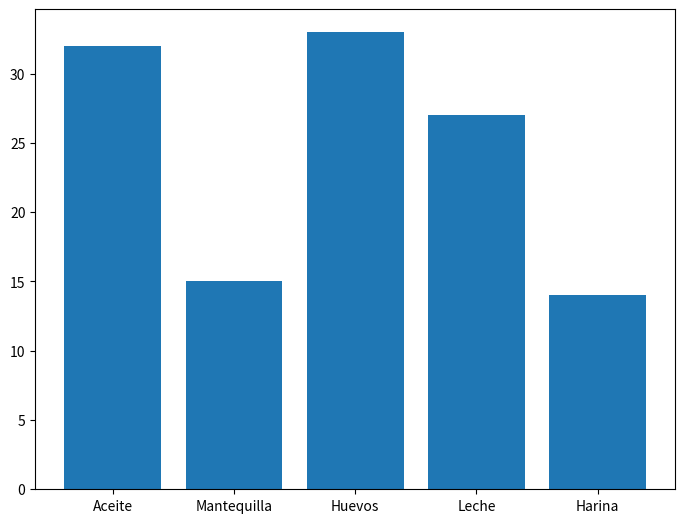
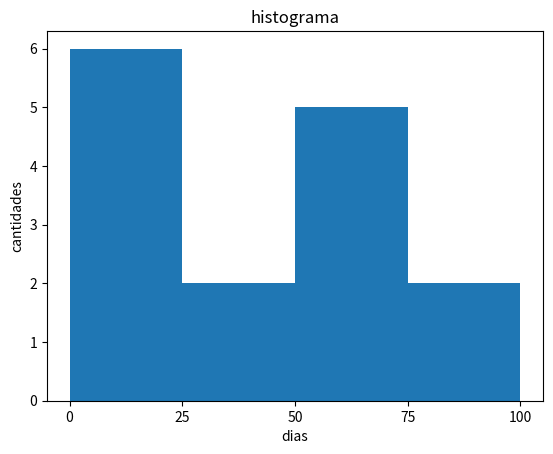
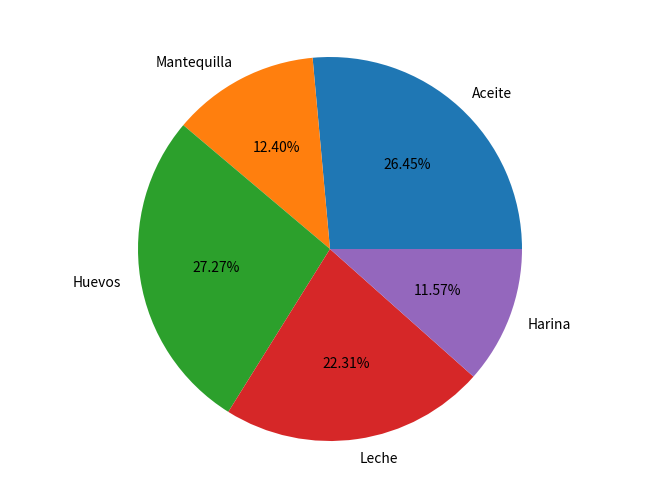
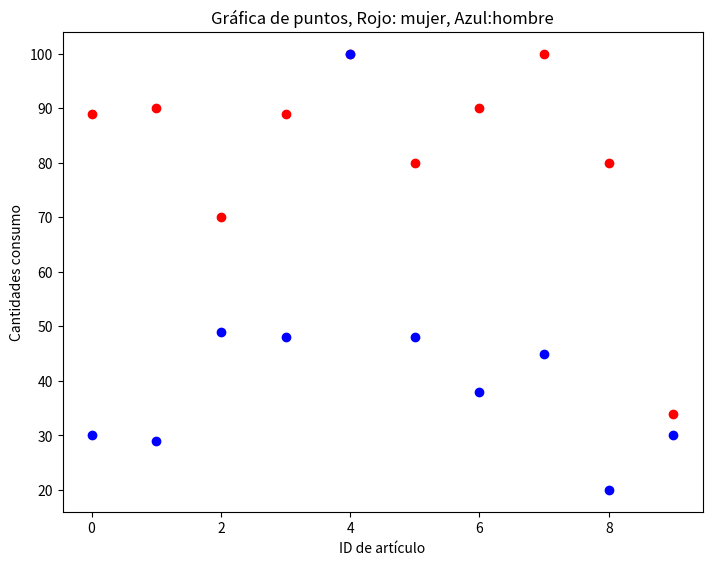
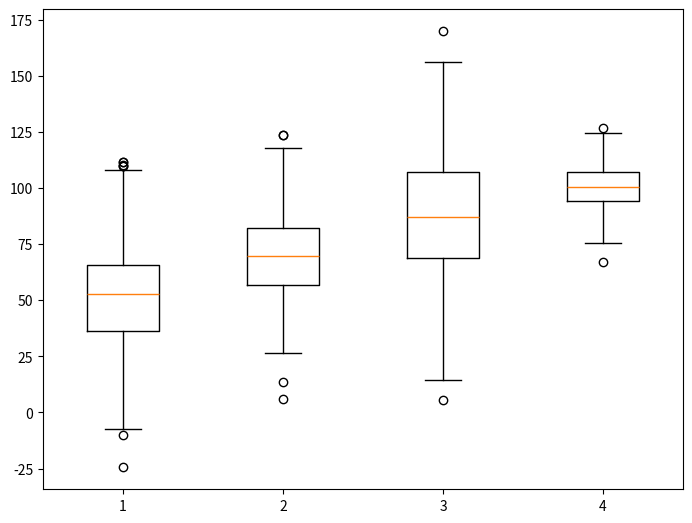

These figures' Python source, in order:
#VISUALIZANDO DATOS

"Seguramente ya ha utilizado visualizaciones de datos en muchas ocasiones y formas diferentes."
" Es así cómo se pueden usar los datos para explicar, pero también ofuscar, ciertas tendencias y verdades."
" Al jugar con las variables, escalas y demás, se puede generar ideas, imágenes muy diferente de los mismos datos."

#En primer lugar, hay gráficos univariados, que se definen como gráficos que pertenecen a una sola variable.
# Para esto usaremos un módulo muy popular en python para hacer gráficos llamado matplotlib

import matplotlib.pyplot as plt
# Se asigna a una varible el métodos 'figure' para crear una figura:
fig = plt.figure()
# a la figura se le añaden las caracteristicas delos ejes [xmin, ymin, dx, dy] 
ax = fig.add_axes([0,0,1,1])
# Entregamos los datos de cada eje a ser graficado:
productos = ['Aceite', 'Mantequilla', 'Huevos', 'Leche', 'Harina']
clientes = [32,15,33,27,14]
#Solicitamos al método bar el armado de los puntos
ax.bar(productos,clientes)
#Se muestra la gráfica
plt.show()

"Una gráfica como esta, fácilmente nos puede dar idea del comportamiento de los datos"
"Al igual que podemos observar en un gráfico tipo histograma:"

import numpy as np
fig,ax = plt.subplots(1,1)
cantidad = np.array([22,87,7,43,53,73,55,54,11,22,51,5,81,31,22])
ax.hist(cantidad, bins = [0,25,50,75,100])
ax.set_title("histograma")
ax.set_xticks([0,25,50,75,100])
ax.set_xlabel('dias')
ax.set_ylabel('cantidades')
plt.show()

"Ahora una distribución visual tipo circular, usando el método 'pie', "
"tendremos una gráfica con porcentajes que pueden dar mucha información relevante:"

fig = plt.figure()
ax = fig.add_axes([0,0,1,1])
ax.axis('equal')
productos = ['Aceite', 'Mantequilla', 'Huevos', 'Leche', 'Harina']
clientes = [32,15,33,27,14]
ax.pie(clientes, labels = productos,autopct='%1.2f%%')
plt.show()

#GRAFICAS DE PUNTOS
#Las gráficas de puntos suelen ser poco apreciadas, sin emabrago pueden entregar información visual muy interesante,
# como las distribuciones de consumo de ciertos productos, ejemplo:

cantidades_mujer = [89, 90, 70, 89, 100, 80, 90, 100, 80, 34]
cantidades_hombre = [30, 29, 49, 48, 100, 48, 38, 45, 20, 30]
ID_articulo = [0, 1, 2, 3, 4, 5, 6, 7, 8, 9]
fig=plt.figure()
ax=fig.add_axes([1,0,1,1])
ax.scatter(ID_articulo, cantidades_mujer, color='r')
ax.scatter(ID_articulo, cantidades_hombre, color='b')
ax.set_xlabel('ID de artículo')
ax.set_ylabel('Cantidades consumo')
ax.set_title('Gráfica de puntos, Rojo: mujer, Azul:hombre')
plt.show()

#GRAFICAS DE CAJA
"Un diagrama de caja, también conocido como diagrama de bigotes, muestra un resumen de un conjunto de datos"
" que contiene el mínimo, el primer cuartil, la mediana, el tercer cuartil y el máximo. En un diagrama de caja, "
" dibujamos una caja desde el primer cuartil hasta el tercer cuartil. Una línea vertical atraviesa la caja en la mediana."
" Los bigotes van desde cada cuartil hasta el mínimo o el máximo. Veamos:"

# Generemos algunos datos aleatorios:
np.random.seed(10)
d_1 = np.random.normal(50, 25, 300)
d_2 = np.random.normal(70, 20, 300)
d_3 = np.random.normal(90, 30, 300)
d_4 = np.random.normal(100, 10, 300)
data =(d_1,d_2,d_3,d_4)

#Ahora graficamos los datos creados:
fig = plt.figure()
ax = fig.add_axes([0,0,1,1])
bp = ax.boxplot(data)
plt.show()